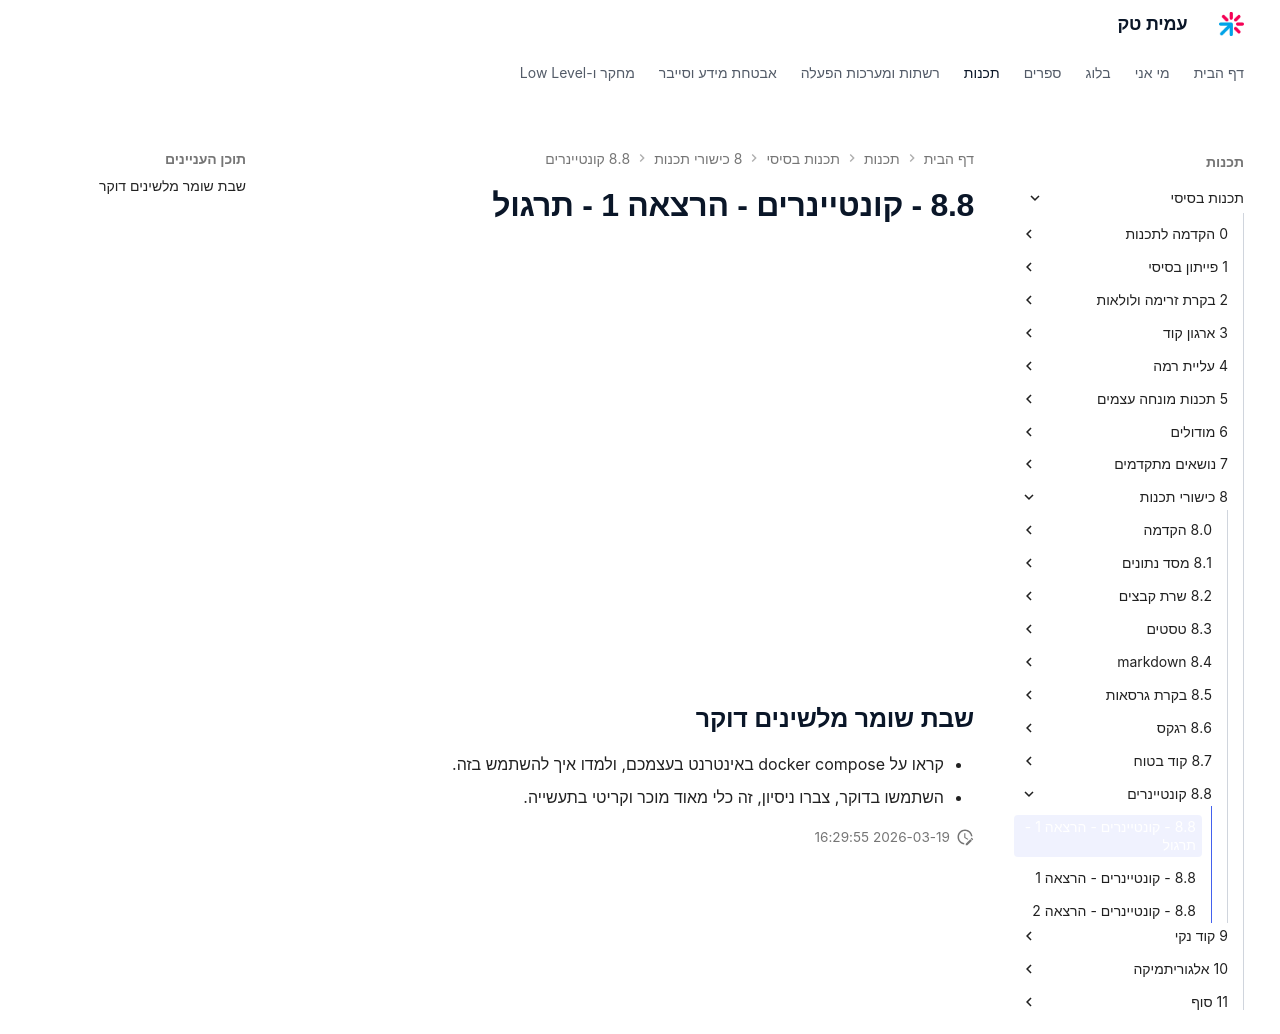

repository: AmitPinchasi/amittech · page: תכנות-בסיסי/8 - כישורי תכנות/8.8 - קונטיינרים/8.8 - קונטיינרים - הרצאה 1 - תרגול/index.html · generator: mkdocs

<div style="position: relative; padding-bottom: 56.25%; height: 0; overflow: hidden; margin-bottom: 20px;">
  <iframe src="https://www.youtube.com/embed/CipLQtG67Fw" style="position: absolute; top: 0; left: 0; width: 100%; height: 100%; border: 0;" allowfullscreen></iframe>
</div>


## שבת שומר מלשינים דוקר
- קראו על docker compose באינטרנט בעצמכם, ולמדו איך להשתמש בזה.
- השתמשו בדוקר, צברו ניסיון, זה כלי מאוד מוכר וקריטי בתעשייה.
